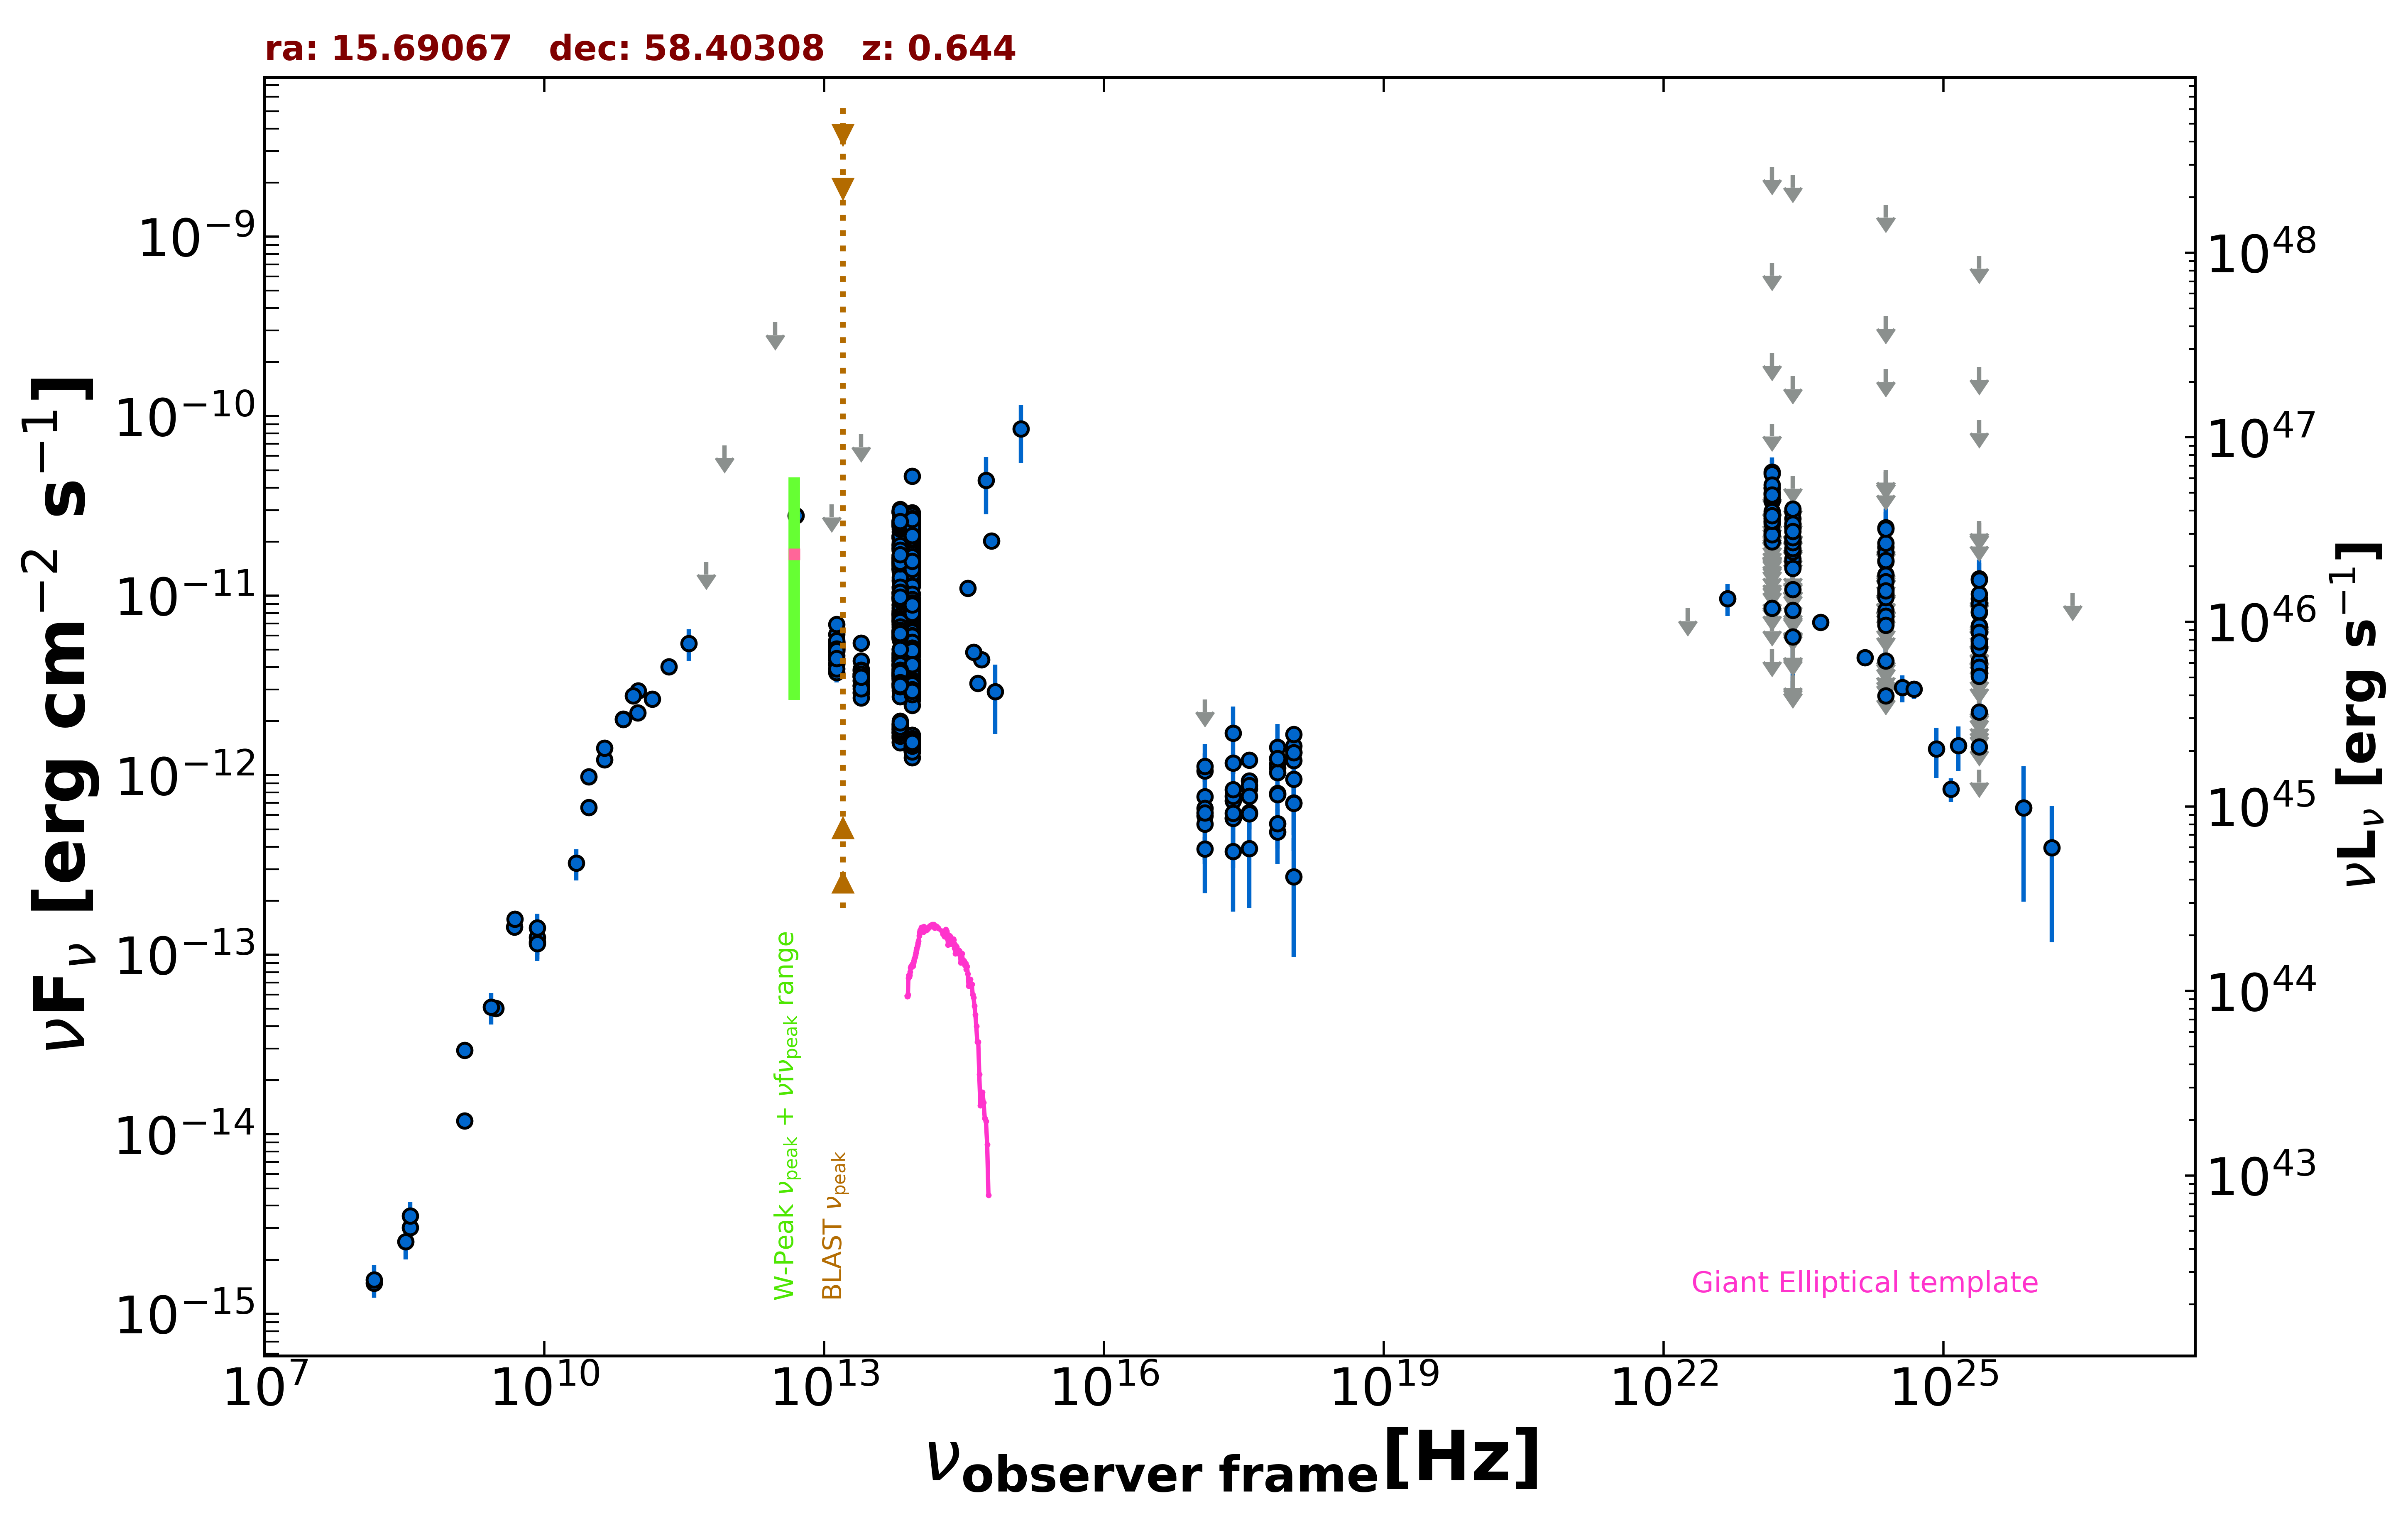

Values plotted in this chart, from the file beside it:
freq., flux, err_flux, MJD_start, MJD_end, flag, catalog, reference
1.400e+09, 1.187e-14, 3.550e-16, 55000, 55000, , NVSS, Condon et al. 1998  AJ  115  1693
3.000e+09, 5.016e-14, 1.450e-16, 55000, 55000, , VLASSQL, Gordon et al. 2021  ApJS  255  30
2.418e+17, 1.713e-12, 6.985e-13, 55000, 55000, , XMMSL2, Saxton et al. 2008  A&A  480  611
7.253e+17, 1.428e-12, 5.046e-13, 55000, 55000, , XMMSL2, Saxton et al. 2008  A&A  480  611
2.418e+17, 7.193e-13, 4.230e-14, 54320, 57499, , 1OUSX, Giommi et al. in preparation
1.209e+17, 5.960e-13, 5.030e-14, 54320, 57499, , 1OUSX, Giommi et al. in preparation
3.627e+17, 8.426e-13, 3.430e-14, 54320, 57499, , 1OUSX, Giommi et al. in preparation
7.253e+17, 1.100e-12, 3.000e-14, 54320, 57499, , 1OUSX, Giommi et al. in preparation
1.088e+18, 1.342e-12, 5.100e-14, 54320, 57499, , 1OUSX, Giommi et al. in preparation
7.253e+17, 1.155e-12, 3.300e-14, 55000, 55000, , 2SXPS, Evans et al. 2020  ApJS  247  54
1.209e+17, 7.594e-13, 7.010e-14, 55000, 55000, , 2SXPS, Evans et al. 2020  ApJS  247  54
3.627e+17, 9.295e-13, 4.140e-14, 55000, 55000, , 2SXPS, Evans et al. 2020  ApJS  247  54
1.088e+18, 1.451e-12, 5.950e-14, 55000, 55000, , 2SXPS, Evans et al. 2020  ApJS  247  54
1.500e+08, 1.479e-15, 1.480e-16, 55000, 55000, , TGSS150, Intema et al. 2017  A&A  598  A781
4.800e+09, 1.425e-13, 1.265e-14, 55000, 55000, , GB6, Gregory et al. 1996  ApJS  103  427
4.850e+09, 1.580e-13, 0.000e+00, 55000, 55000, , NORTH20, White and Becker  1992  ApJS  79  331
1.400e+09, 2.934e-14, 0.000e+00, 55000, 55000, , NORTH20, White and Becker  1992  ApJS  79  331
3.650e+08, 3.022e-15, 0.000e+00, 55000, 55000, , NORTH20, White and Becker  1992  ApJS  79  331
1.019e+11, 2.955e-12, 2.345e-13, 55708, 55708, , ALMA, Bonato et al. 2019  MNRAS  485  1188
8.988e+10, 2.777e-12, 2.245e-13, 55708, 55708, , ALMA, Bonato et al. 2019  MNRAS  485  1188
3.000e+10, 9.823e-13, 1.550e-14, 55000, 55000, , PCCS2, 30 GHz The Planck Collaboration 2018  A&…
4.400e+10, 1.218e-12, 7.850e-14, 55000, 55000, , PCCS2, 44 GHz The Planck Collaboration 2018  A&…
7.000e+10, 2.053e-12, 8.150e-14, 55000, 55000, , PCCS2, 70 GHz The Planck Collaboration 2018  A&…
3.000e+10, 6.629e-13, 6.790e-14, 55000, 55000, , PCNT, The Planck Collaboration 2018  A&A  619 …
4.400e+10, 1.413e-12, 7.850e-14, 55000, 55000, , PCNT, The Planck Collaboration 2018  A&A  619 …
7.000e+10, 2.042e-12, 6.700e-14, 55000, 55000, , PCNT, The Planck Collaboration 2018  A&A  619 …
1.000e+11, 2.230e-12, 5.700e-14, 55000, 55000, , PCNT, The Planck Collaboration 2018  A&A  619 …
1.430e+11, 2.655e-12, 8.400e-14, 55000, 55000, , PCNT, The Planck Collaboration 2018  A&A  619 …
2.170e+11, 4.024e-12, 3.110e-13, 55000, 55000, , PCNT, The Planck Collaboration 2018  A&A  619 …
3.530e+11, 5.409e-12, 1.102e-12, 55000, 55000, , PCNT, The Planck Collaboration 2018  A&A  619 …
5.450e+11, 1.542e-11, 0.000e+00, 55000, 55000, UL, PCNT, The Planck Collaboration 2018  A&A  619 …
8.570e+11, 6.882e-11, 0.000e+00, 55000, 55000, UL, PCNT, The Planck Collaboration 2018  A&A  619 …
2.500e+13, 7.927e-11, 0.000e+00, 55000, 55000, UL, IRAS-PSC, IPAC  1986  VizieR  II  125
1.200e+13, 3.223e-11, 0.000e+00, 55000, 55000, UL, IRAS-PSC, IPAC  1986  VizieR  II  125
5.000e+12, 2.792e-11, 2.790e-12, 55000, 55000, , IRAS-PSC, IPAC  1986  VizieR  II  125
3.000e+12, 3.333e-10, 0.000e+00, 55000, 55000, UL, IRAS-PSC, IPAC  1986  VizieR  II  125
8.817e+13, 8.250e-12, 8.000e-15, 55000, 55000, , UNWISE, Schlafly et al. 2019  ApJS  240  30
6.517e+13, 8.933e-12, 1.050e-14, 55000, 55000, , UNWISE, Schlafly et al. 2019  ApJS  240  30
8.817e+13, 4.204e-12, 8.900e-14, 55000, 55000, , WISE, Wright et al. 2010  AJ  140  1868
6.517e+13, 4.811e-12, 9.300e-14, 55000, 55000, , WISE, Wright et al. 2010  AJ  140  1868
2.498e+13, 3.531e-12, 7.150e-14, 55000, 55000, , WISE, Wright et al. 2010  AJ  140  1868
1.363e+13, 5.039e-12, 1.765e-13, 55000, 55000, , WISE, Wright et al. 2010  AJ  140  1868
8.817e+13, 1.377e-12, 4.450e-14, 56687, 56687, , NEOWISE, Mainzer et al. 2014  ApJ  792  30
6.517e+13, 1.538e-12, 8.650e-14, 56687, 56687, , NEOWISE, Mainzer et al. 2014  ApJ  792  30
8.817e+13, 1.374e-12, 4.050e-14, 56688, 56688, , NEOWISE, Mainzer et al. 2014  ApJ  792  30
6.517e+13, 1.612e-12, 5.650e-14, 56688, 56688, , NEOWISE, Mainzer et al. 2014  ApJ  792  30
8.817e+13, 1.512e-12, 4.500e-14, 56687, 56687, , NEOWISE, Mainzer et al. 2014  ApJ  792  30
6.517e+13, 1.729e-12, 5.600e-14, 56687, 56687, , NEOWISE, Mainzer et al. 2014  ApJ  792  30
8.817e+13, 1.252e-12, 4.050e-14, 56687, 56687, , NEOWISE, Mainzer et al. 2014  ApJ  792  30
6.517e+13, 1.609e-12, 6.050e-14, 56687, 56687, , NEOWISE, Mainzer et al. 2014  ApJ  792  30
8.817e+13, 1.367e-12, 4.250e-14, 56687, 56687, , NEOWISE, Mainzer et al. 2014  ApJ  792  30
6.517e+13, 1.630e-12, 5.700e-14, 56687, 56687, , NEOWISE, Mainzer et al. 2014  ApJ  792  30
8.817e+13, 1.427e-12, 4.900e-14, 56687, 56687, , NEOWISE, Mainzer et al. 2014  ApJ  792  30
6.517e+13, 1.656e-12, 6.250e-14, 56687, 56687, , NEOWISE, Mainzer et al. 2014  ApJ  792  30
8.817e+13, 1.389e-12, 4.350e-14, 56686, 56686, , NEOWISE, Mainzer et al. 2014  ApJ  792  30
6.517e+13, 1.740e-12, 7.500e-14, 56686, 56686, , NEOWISE, Mainzer et al. 2014  ApJ  792  30
8.817e+13, 1.357e-12, 4.100e-14, 56687, 56687, , NEOWISE, Mainzer et al. 2014  ApJ  792  30
6.517e+13, 1.520e-12, 6.300e-14, 56687, 56687, , NEOWISE, Mainzer et al. 2014  ApJ  792  30
8.817e+13, 1.408e-12, 4.150e-14, 56687, 56687, , NEOWISE, Mainzer et al. 2014  ApJ  792  30
6.517e+13, 1.736e-12, 5.750e-14, 56687, 56687, , NEOWISE, Mainzer et al. 2014  ApJ  792  30
... 1,080 more rows
